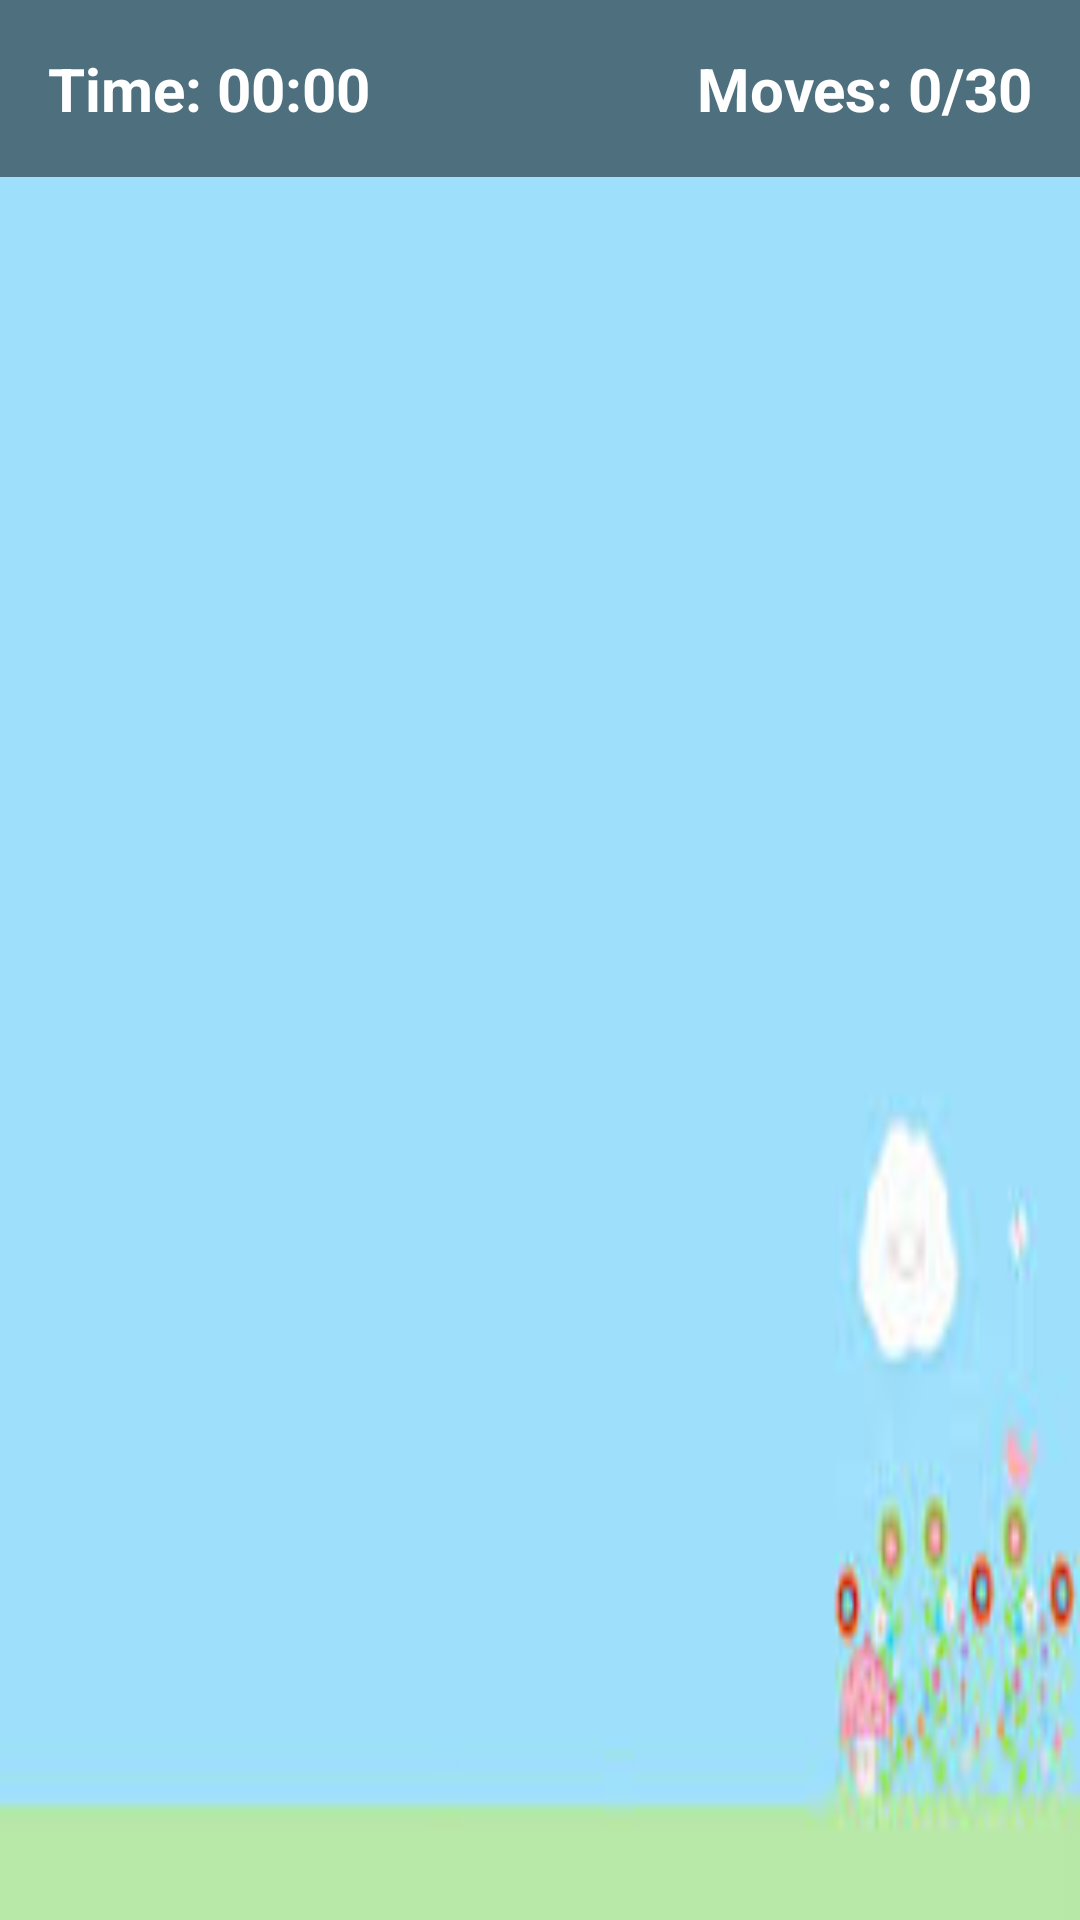

Reconstruct the res/layout file that produces this screen, plus the resources it refers to.
<!-- AndroidManifest.xml: application theme Theme.MemoKids -->
<!-- res/layout/activity_level2.xml -->
<?xml version="1.0" encoding="utf-8"?>
<RelativeLayout xmlns:android="http://schemas.android.com/apk/res/android"
    xmlns:app="http://schemas.android.com/apk/res-auto"
    xmlns:tools="http://schemas.android.com/tools"
    android:background="@drawable/background1"
    android:layout_width="match_parent"
    android:layout_height="match_parent"
    tools:context=".Level2"> <LinearLayout
    android:id="@+id/topBarLayout"
    android:layout_width="match_parent"
    android:layout_height="wrap_content"
    android:orientation="horizontal"
    android:padding="16dp"
    android:gravity="center_vertical"
    android:background="#80000000">

    <TextView
        android:id="@+id/timerTextView"
        android:layout_width="0dp"
        android:layout_height="wrap_content"
        android:layout_weight="1"
        android:text="Time: 00:00"
        android:textSize="20sp"
        android:textStyle="bold"
        android:textColor="#FFFFFF" />

    <TextView
        android:id="@+id/movesTextView"
        android:layout_width="0dp"
        android:layout_height="wrap_content"
        android:layout_weight="1"
        android:text="Moves: 0/30"
        android:textSize="20sp"
        android:textStyle="bold"
        android:textColor="#FFFFFF"
        android:gravity="end" />

</LinearLayout>

    <GridView
        android:id="@+id/gridView"
        android:layout_width="match_parent"
        android:layout_height="match_parent"
        android:layout_below="@id/topBarLayout"
        android:paddingTop="10dp"
        android:paddingBottom="10dp"
        android:numColumns="4"
        android:stretchMode="columnWidth">

    </GridView>

    <com.airbnb.lottie.LottieAnimationView
        android:id="@+id/levelcompleteconfettiView"
        android:layout_width="match_parent"
        android:layout_height="match_parent"
        android:layout_centerInParent="true"
        app:lottie_rawRes="@raw/level_complete_confetti"
        app:lottie_autoPlay="false"
        app:lottie_loop="false"
        android:visibility="gone"
        android:background="#CC000000" />

</RelativeLayout>
<!-- resources referenced by this layout -->
<resources>
  <!-- drawable background1: png bitmap (drawable-v24, 8494 bytes) -->
  <style name="Theme.MemoKids" parent="Theme.MaterialComponents.DayNight.DarkActionBar">
          
          <item name="colorPrimary">@color/purple_500</item>
          <item name="colorPrimaryVariant">@color/purple_700</item>
          <item name="colorOnPrimary">@color/white</item>
          
          <item name="colorSecondary">@color/teal_200</item>
          <item name="colorSecondaryVariant">@color/teal_700</item>
          <item name="colorOnSecondary">@color/black</item>
          
          <item name="android:statusBarColor" tools:targetApi="l">?attr/colorPrimaryVariant</item>
          
      </style>
  <color name="purple_500">#FF6200EE</color>
  <color name="purple_700">#FF3700B3</color>
  <color name="white">#FFFFFFFF</color>
  <color name="teal_200">#FF03DAC5</color>
  <color name="teal_700">#FF018786</color>
  <color name="black">#FF000000</color>
</resources>
